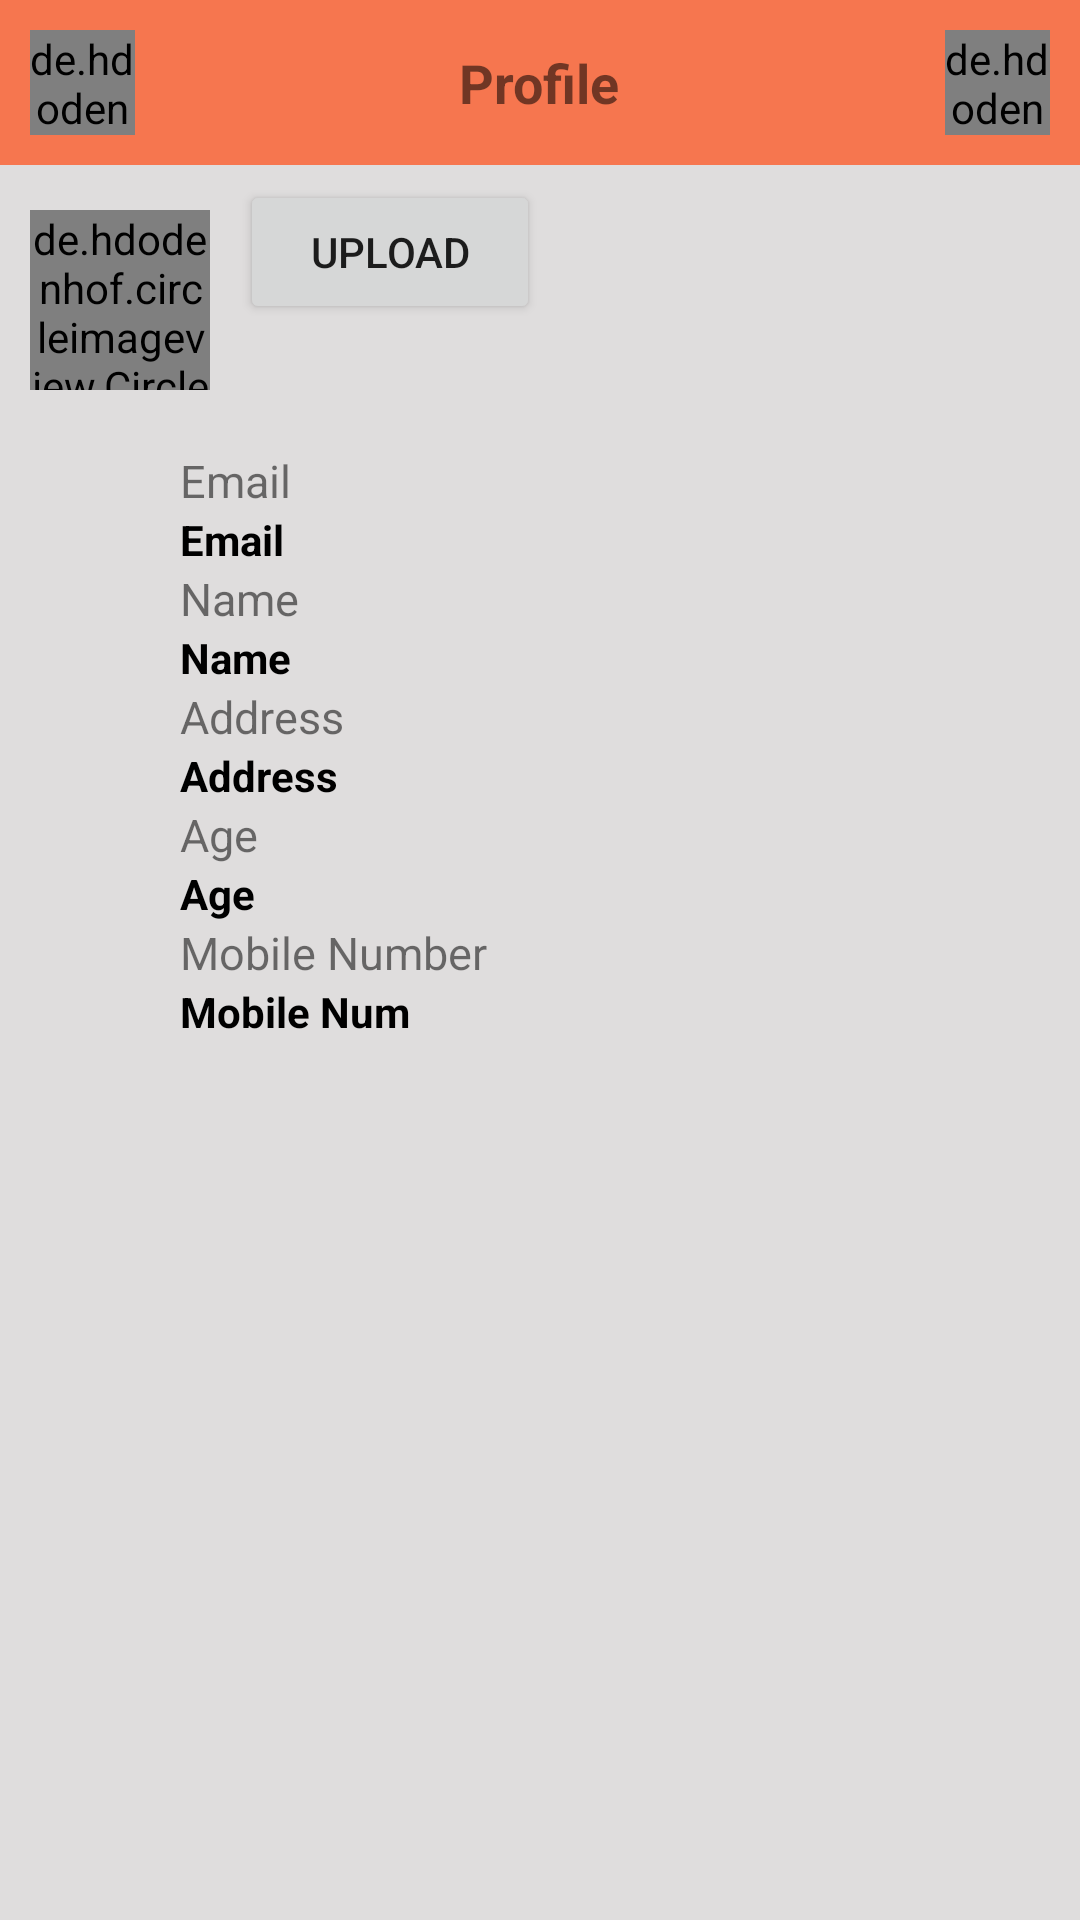

Produce the Android XML layout that renders to this screen, including the resource entries it uses.
<!-- AndroidManifest.xml: application theme Theme.MyMobileApp -->
<!-- res/layout/activity_profile.xml -->
<?xml version="1.0" encoding="utf-8"?>
<RelativeLayout xmlns:android="http://schemas.android.com/apk/res/android"
    xmlns:app="http://schemas.android.com/apk/res-auto"
    xmlns:tools="http://schemas.android.com/tools"
    android:layout_width="match_parent"
    android:layout_height="match_parent"
    android:background="@color/white2"
    tools:context=".profile">

    <RelativeLayout
        android:layout_width="match_parent"
        android:layout_height="wrap_content"
        android:background="@color/bg"
        android:id="@+id/rel_top_profile"
        >

        <de.hdodenhof.circleimageview.CircleImageView
            android:id="@+id/profile_back"
            android:layout_width="35dp"
            android:layout_height="35dp"
            android:layout_marginStart="10dp"
            android:layout_marginTop="10dp"
            android:layout_marginEnd="10dp"
            android:layout_marginBottom="10dp"
            android:src="@drawable/ic_baseline_arrow_circle_left_24" />

        <TextView
            android:layout_width="wrap_content"
            android:layout_height="wrap_content"
            android:layout_centerInParent="true"
            android:text="Profile"
            android:textSize="18dp"
            android:textStyle="bold" />

        <de.hdodenhof.circleimageview.CircleImageView
            android:id="@+id/btn_editProfile"
            android:layout_width="35dp"
            android:layout_height="35dp"
            android:layout_alignParentEnd="true"
            android:layout_marginStart="10dp"
            android:layout_marginTop="10dp"
            android:layout_marginEnd="10dp"
            android:layout_marginBottom="10dp"
            android:src="@drawable/ic_baseline_edit_24" />

    </RelativeLayout>

    <RelativeLayout
        android:layout_width="wrap_content"
        android:layout_height="wrap_content"
        android:layout_marginTop="60dp"
        android:id="@+id/rel_profContainer"
        >

        <de.hdodenhof.circleimageview.CircleImageView
            android:id="@+id/set_profile"
            android:layout_width="60dp"
            android:layout_height="60dp"
            android:layout_gravity="center"
            android:layout_marginStart="10dp"
            android:layout_marginTop="10dp"
            android:layout_marginEnd="10dp"
            android:layout_marginBottom="10dp"
            android:src="@drawable/user" />

        <Button
            android:layout_toEndOf="@id/set_profile"
            android:id="@+id/upload"
            android:layout_width="100dp"
            android:layout_height="wrap_content"
            android:text="Upload"
            />
    </RelativeLayout>

    <LinearLayout
        android:layout_width="match_parent"
        android:layout_height="wrap_content"
        android:orientation="vertical"
        android:layout_marginTop="150dp"
        android:layout_marginLeft="60sp"
        >
        <TextView
            android:layout_width="match_parent"
            android:layout_height="wrap_content"
            android:gravity="start"
            android:text="Email"
            android:textSize="15dp" />


        <TextView
            android:id="@+id/profile_email"
            android:layout_width="match_parent"
            android:layout_height="wrap_content"
            android:text="Email"
            android:textStyle="bold"
            android:textColor="@color/black"
            android:textSize="14dp" />


        <TextView
            android:layout_width="match_parent"
            android:layout_height="wrap_content"
            android:gravity="start"
            android:text="Name"
            android:textSize="15dp" />

        <TextView
            android:id="@+id/profile_name"
            android:layout_width="match_parent"
            android:layout_height="wrap_content"
            android:text="Name"
            android:textStyle="bold"
            android:textColor="@color/black"
            android:textSize="14dp" />

        <TextView
            android:layout_width="match_parent"
            android:layout_height="wrap_content"
            android:gravity="start"
            android:text="Address"
            android:textSize="15dp" />

        <TextView
            android:id="@+id/profile_address"
            android:layout_width="match_parent"
            android:layout_height="wrap_content"
            android:text="Address"
            android:textStyle="bold"
            android:textColor="@color/black"
            android:textSize="14dp" />

        <TextView
            android:layout_width="match_parent"
            android:layout_height="wrap_content"
            android:gravity="start"
            android:text="Age"
            android:textSize="15dp" />

        <TextView
            android:id="@+id/profile_age"
            android:layout_width="match_parent"
            android:layout_height="wrap_content"
            android:text="Age"
            android:textStyle="bold"
            android:textColor="@color/black"
            android:textSize="14dp" />

        <TextView
            android:layout_width="match_parent"
            android:layout_height="wrap_content"
            android:gravity="start"
            android:text="Mobile Number"
            android:textSize="15dp" />

        <TextView
            android:id="@+id/profile_number"
            android:layout_width="match_parent"
            android:layout_height="wrap_content"
            android:text="Mobile Num"
            android:textStyle="bold"
            android:textColor="@color/black"
            android:textSize="14dp" />


    </LinearLayout>




</RelativeLayout>
<!-- resources referenced by this layout -->
<resources>
  <color name="bg">#F6764F</color>
  <color name="black">#FF000000</color>
  <color name="white2">#DFDDDD</color>
  <!-- drawable ic_baseline_arrow_circle_left_24 (drawable) -->
  <vector android:height="24dp" android:tint="#0E0D0D"
      android:viewportHeight="24" android:viewportWidth="24"
      android:width="24dp" xmlns:android="http://schemas.android.com/apk/res/android">
      <path android:fillColor="@android:color/white" android:pathData="M2,12c0,5.52 4.48,10 10,10s10,-4.48 10,-10c0,-5.52 -4.48,-10 -10,-10C6.48,2 2,6.48 2,12zM12,11l4,0v2l-4,0l0,3l-4,-4l4,-4L12,11z"/>
  </vector>
  <!-- drawable ic_baseline_edit_24 (drawable) -->
  <vector android:height="24dp" android:tint="#0E0D0D"
      android:viewportHeight="24" android:viewportWidth="24"
      android:width="24dp" xmlns:android="http://schemas.android.com/apk/res/android">
      <path android:fillColor="@android:color/white" android:pathData="M3,17.25V21h3.75L17.81,9.94l-3.75,-3.75L3,17.25zM20.71,7.04c0.39,-0.39 0.39,-1.02 0,-1.41l-2.34,-2.34c-0.39,-0.39 -1.02,-0.39 -1.41,0l-1.83,1.83 3.75,3.75 1.83,-1.83z"/>
  </vector>
  <style name="Theme.MyMobileApp" parent="Theme.MaterialComponents.Light.NoActionBar">
          
          <item name="colorPrimary">#E68B1C</item>
          <item name="colorPrimaryVariant">#F1673D</item>
          <item name="colorOnPrimary">@color/white</item>
          
          <item name="colorSecondary">@color/bg</item>
          <item name="colorSecondaryVariant">@color/teal_700</item>
          <item name="colorOnSecondary">@color/black</item>
          
          <item name="android:statusBarColor" tools:targetApi="l">@color/bg</item>
          
      </style>
  <color name="white">#FFFFFFFF</color>
  <color name="teal_700">#FF018786</color>
</resources>
